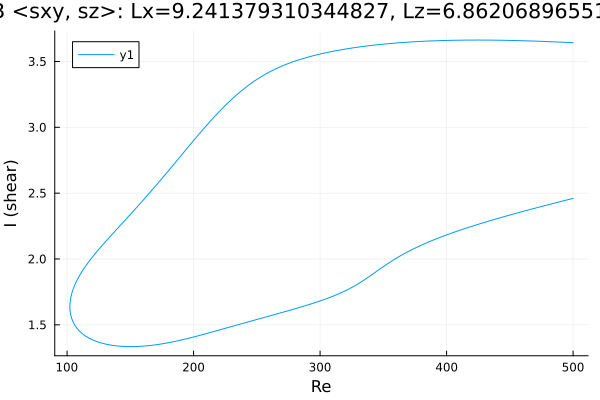

The data file committed next to this chart (first rows):
Re, shear
500.0, 3.642
499.5, 3.643
498.1, 3.643
496.7, 3.644
495.3, 3.645
493.9, 3.645
492.4, 3.646
491, 3.647
489.6, 3.647
488.2, 3.648
486.8, 3.648
485.4, 3.649
484, 3.649
482.5, 3.65
481.1, 3.651
480.6, 3.651
479.2, 3.651
477.8, 3.652
476.4, 3.652
475, 3.653
473.5, 3.653
472.1, 3.654
470.7, 3.654
469.3, 3.655
467.9, 3.655
466.5, 3.656
465.1, 3.656
463.6, 3.656
462.2, 3.657
460.8, 3.657
459.4, 3.658
458, 3.658
456.6, 3.658
455.2, 3.659
453.7, 3.659
452.3, 3.659
452.2, 3.659
450.8, 3.66
449.4, 3.66
448, 3.66
446.6, 3.66
445.2, 3.661
443.8, 3.661
442.3, 3.661
440.9, 3.661
439.5, 3.662
438.1, 3.662
436.7, 3.662
435.3, 3.662
433.9, 3.662
432.4, 3.662
431, 3.662
429.6, 3.662
428.2, 3.662
426.8, 3.663
425.4, 3.663
424, 3.663
422.5, 3.663
421.1, 3.662
419.7, 3.662
... 569 more rows
